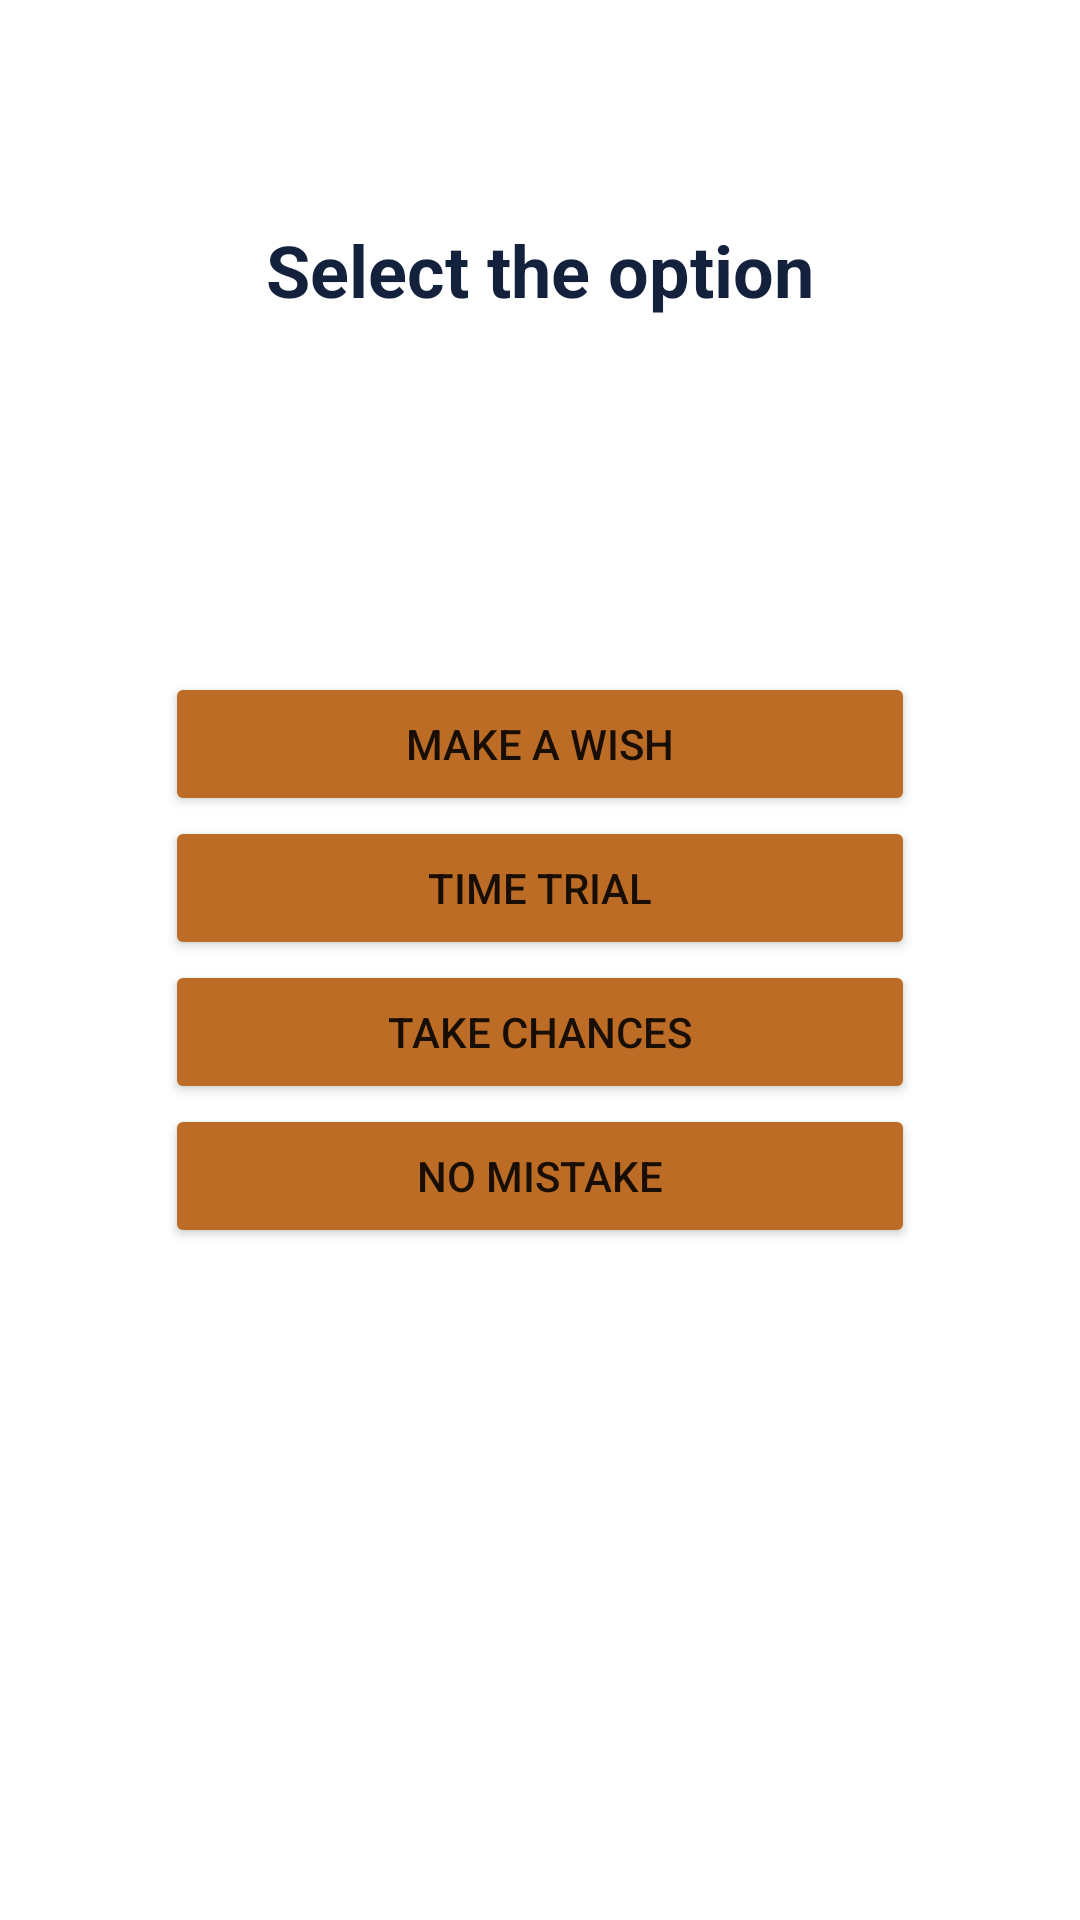

Here is an Android app screen rendered from its layout file. Give the layout XML and the strings, colors and styles it references.
<!-- AndroidManifest.xml: application theme Theme.MathLearningGame -->
<!-- res/layout/activity_option_quiz.xml -->
<?xml version="1.0" encoding="utf-8"?>
<androidx.constraintlayout.widget.ConstraintLayout xmlns:android="http://schemas.android.com/apk/res/android"
    xmlns:app="http://schemas.android.com/apk/res-auto"
    xmlns:tools="http://schemas.android.com/tools"
    android:layout_width="match_parent"
    android:layout_height="match_parent"
    tools:context=".OptionQuiz">

    <LinearLayout
        android:layout_width="wrap_content"
        android:layout_height="wrap_content"
        android:orientation="vertical"
        app:layout_constraintBottom_toBottomOf="parent"
        app:layout_constraintEnd_toEndOf="parent"
        app:layout_constraintHorizontal_bias="0.5"
        app:layout_constraintStart_toStartOf="parent"
        app:layout_constraintTop_toTopOf="parent"
        tools:context=".MainActivity">

        <Button
            android:id="@+id/button_make_a_wish"
            android:layout_width="250dp"
            android:layout_height="wrap_content"
            android:layout_gravity="center_horizontal"
            android:backgroundTint="@color/button_option"
            android:text="make a wish"
            app:cornerRadius="20dp" />

        <Button
            android:id="@+id/button_time_trial"
            android:layout_width="250dp"
            android:layout_height="wrap_content"
            android:layout_gravity="center_horizontal"
            android:backgroundTint="@color/button_option"
            android:text="time trial"
            app:cornerRadius="20dp" />

        <Button
            android:id="@+id/button_take_chances"
            android:layout_width="250dp"
            android:layout_height="wrap_content"
            android:layout_gravity="center_horizontal"
            android:backgroundTint="@color/button_option"
            android:text="take chances"
            app:cornerRadius="20dp" />

        <Button
            android:id="@+id/button_no_mistake"
            android:layout_width="250dp"
            android:layout_height="wrap_content"
            android:layout_gravity="center_horizontal"
            android:backgroundTint="@color/button_option"
            android:text="no mistake"
            app:cornerRadius="20dp" />

    </LinearLayout>

    <TextView
        android:id="@+id/textView"
        android:layout_width="266dp"
        android:layout_height="36dp"
        android:layout_marginTop="72dp"
        android:gravity="center_horizontal|center_vertical"
        android:text="Select the option"
        android:textColor="@color/select_option_title"
        android:textSize="24sp"
        android:textStyle="bold"
        app:layout_constraintEnd_toEndOf="parent"
        app:layout_constraintStart_toStartOf="parent"
        app:layout_constraintTop_toTopOf="parent" />
</androidx.constraintlayout.widget.ConstraintLayout>
<!-- resources referenced by this layout -->
<resources>
  <color name="button_option">#bc6c25</color>
  <color name="select_option_title">#14213d</color>
  <style name="Theme.MathLearningGame" parent="Theme.MaterialComponents.DayNight.DarkActionBar">
          
          <item name="colorPrimary">@color/purple_500</item>
          <item name="colorPrimaryVariant">@color/purple_700</item>
          <item name="colorOnPrimary">@color/white</item>
          
          <item name="colorSecondary">@color/teal_200</item>
          <item name="colorSecondaryVariant">@color/teal_700</item>
          <item name="colorOnSecondary">@color/black</item>
          
          <item name="android:statusBarColor" tools:targetApi="l">?attr/colorPrimaryVariant</item>
          
      </style>
  <color name="purple_500">#FF6200EE</color>
  <color name="purple_700">#FF3700B3</color>
  <color name="white">#FFFFFFFF</color>
  <color name="teal_200">#FF03DAC5</color>
  <color name="teal_700">#FF018786</color>
  <color name="black">#FF000000</color>
</resources>
